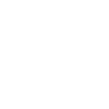
t = 0.00 s
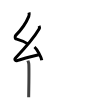
t = 3.75 s
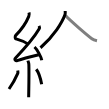
t = 7.50 s
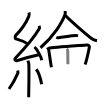
t = 11.50 s
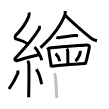
t = 15.25 s
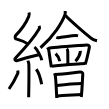
t = 19.00 s

The animated SVG that drew these frames (rendered in a browser with its animation timeline set to each time). Animation: 19 SMIL elements (animate=19); one cycle of 19.00 s.

<svg width="109px" height="109px" viewBox="0 0 px 109px" xmlns="http://www.w3.org/2000/svg" xmlns:xlink="http://www.w3.org/1999/xlink" xml:space="preserve" version="1.1"  baseProfile="full">
<path d="M28.98,12.5c0.4,1.38,0.41,2.4-0.2,3.91c-2.69,6.64-7.79,13.71-13.05,19.02c-0.73,0.73-0.79,3.19,0,3.45c4.16,1.38,8.03,2.2,11.59,4.73" style="fill:none;stroke:black;stroke-width:3;opacity:0">
  <animate attributeType="CSS" attributeName="opacity" from="0" to="1" begin="0s" dur="1s" repeatCount="Indefinite" fill="freeze" />
</path>
<path d="M39.08,25.93c0.29,0.58,0.37,2.46,0,3.09c-5.69,9.73-15.69,20.68-23.52,28.94c-1.8,1.89,0.45,2.98,1.62,2.59c4.9-1.61,15.27-4.26,21.57-5.8" style="fill:none;stroke:black;stroke-width:3;opacity:0">
  <animate attributeType="CSS" attributeName="opacity" from="0" to="1" begin="1s" dur="1s" repeatCount="Indefinite" fill="freeze" />
</path>
<path d="M34.5,47c2.56,2.34,6.61,9.61,7.25,13.25" style="fill:none;stroke:black;stroke-width:3;opacity:0">
  <animate attributeType="CSS" attributeName="opacity" from="0" to="1" begin="2s" dur="1s" repeatCount="Indefinite" fill="freeze" />
</path>
<path d="M27.89,60.62c0.07,0.36,0.91,1.85,0.98,4.09c0.31,10.79-0.2,28.79-0.2,32.46" style="fill:none;stroke:black;stroke-width:3;opacity:0">
  <animate attributeType="CSS" attributeName="opacity" from="0" to="1" begin="3s" dur="1s" repeatCount="Indefinite" fill="freeze" />
</path>
<path d="M17.78,70.5c0.15,0.87,0.12,2.57-0.15,3.19C15.88,77.74,11.49,85.53,9,89" style="fill:none;stroke:black;stroke-width:3;opacity:0">
  <animate attributeType="CSS" attributeName="opacity" from="0" to="1" begin="4s" dur="1s" repeatCount="Indefinite" fill="freeze" />
</path>
<path d="M36.25,69.25c2.71,3.54,4.79,11.76,5.42,14.97" style="fill:none;stroke:black;stroke-width:3;opacity:0">
  <animate attributeType="CSS" attributeName="opacity" from="0" to="1" begin="5s" dur="1s" repeatCount="Indefinite" fill="freeze" />
</path>
<path d="M65.17,11c0.07,0.86,0.27,2.33-0.14,3.48c-2.92,8.16-11.26,21.64-24.53,33.27" style="fill:none;stroke:black;stroke-width:3;opacity:0">
  <animate attributeType="CSS" attributeName="opacity" from="0" to="1" begin="6s" dur="1s" repeatCount="Indefinite" fill="freeze" />
</path>
<path d="M65.51,15.59c4.19,4.73,21.73,19.68,26.35,23.15c1.57,1.18,3.58,1.68,5.14,2.01" style="fill:none;stroke:black;stroke-width:3;opacity:0">
  <animate attributeType="CSS" attributeName="opacity" from="0" to="1" begin="7s" dur="1s" repeatCount="Indefinite" fill="freeze" />
</path>
<path d="M56.31,37.37c0.63,0.27,1.79,0.33,2.42,0.27c4.13-0.38,12.95-2,17.12-2.08c1.05-0.02,1.69,0.13,2.21,0.27" style="fill:none;stroke:black;stroke-width:3;opacity:0">
  <animate attributeType="CSS" attributeName="opacity" from="0" to="1" begin="8s" dur="1s" repeatCount="Indefinite" fill="freeze" />
</path>
<path d="M47.54,47.43c0.34,0.7,1.12,2.04,1.26,2.97c0.4,2.55,1.92,13.11,2.61,16.93" style="fill:none;stroke:black;stroke-width:3;opacity:0">
  <animate attributeType="CSS" attributeName="opacity" from="0" to="1" begin="9s" dur="1s" repeatCount="Indefinite" fill="freeze" />
</path>
<path d="M48.88,48.18c3.5-0.7,36.13-3.01,37.59-3.2c1.78-0.23,3.28,0.77,2.91,2.4C88.68,50.36,87,59.75,85.09,64.5" style="fill:none;stroke:black;stroke-width:3;opacity:0">
  <animate attributeType="CSS" attributeName="opacity" from="0" to="1" begin="10s" dur="1s" repeatCount="Indefinite" fill="freeze" />
</path>
<path d="M66.72,48.75c0.78,0.75,1,1.08,1.02,2.5c0.04,4.21,0.17,11.19,0.17,13.08" style="fill:none;stroke:black;stroke-width:3;opacity:0">
  <animate attributeType="CSS" attributeName="opacity" from="0" to="1" begin="11s" dur="1s" repeatCount="Indefinite" fill="freeze" />
</path>
<path d="M55.6,53.64c1.47,1.34,3.79,5.52,4.15,7.61" style="fill:none;stroke:black;stroke-width:3;opacity:0">
  <animate attributeType="CSS" attributeName="opacity" from="0" to="1" begin="12s" dur="1s" repeatCount="Indefinite" fill="freeze" />
</path>
<path d="M80.33,50.99c0.02,0.24,0.03,0.62-0.03,0.97c-0.33,2.04-2.22,6.51-4.81,9.25" style="fill:none;stroke:black;stroke-width:3;opacity:0">
  <animate attributeType="CSS" attributeName="opacity" from="0" to="1" begin="13s" dur="1s" repeatCount="Indefinite" fill="freeze" />
</path>
<path d="M51.66,66.14c4.67-0.46,29.82-2.73,33.37-2.73" style="fill:none;stroke:black;stroke-width:3;opacity:0">
  <animate attributeType="CSS" attributeName="opacity" from="0" to="1" begin="14s" dur="1s" repeatCount="Indefinite" fill="freeze" />
</path>
<path d="M54.47,73.25c0.17,0.41,0.68,1.69,0.78,2.2c0.79,4.21,1.03,14.76,1.52,22.55" style="fill:none;stroke:black;stroke-width:3;opacity:0">
  <animate attributeType="CSS" attributeName="opacity" from="0" to="1" begin="15s" dur="1s" repeatCount="Indefinite" fill="freeze" />
</path>
<path d="M55.85,74.55c6.98-0.6,18.95-2.03,24.16-2.58c1.92-0.2,2.9,1.07,2.8,2.26C82.45,78.62,82.13,89.7,81.25,97" style="fill:none;stroke:black;stroke-width:3;opacity:0">
  <animate attributeType="CSS" attributeName="opacity" from="0" to="1" begin="16s" dur="1s" repeatCount="Indefinite" fill="freeze" />
</path>
<path d="M56.92,85.54c2.25-0.27,23.22-1.99,25.08-2.03" style="fill:none;stroke:black;stroke-width:3;opacity:0">
  <animate attributeType="CSS" attributeName="opacity" from="0" to="1" begin="17s" dur="1s" repeatCount="Indefinite" fill="freeze" />
</path>
<path d="M57.25,95.91c6.31-0.52,17.81-1.07,23.94-1.48" style="fill:none;stroke:black;stroke-width:3;opacity:0">
  <animate attributeType="CSS" attributeName="opacity" from="0" to="1" begin="18s" dur="1s" repeatCount="Indefinite" fill="freeze" />
</path>
</svg>
